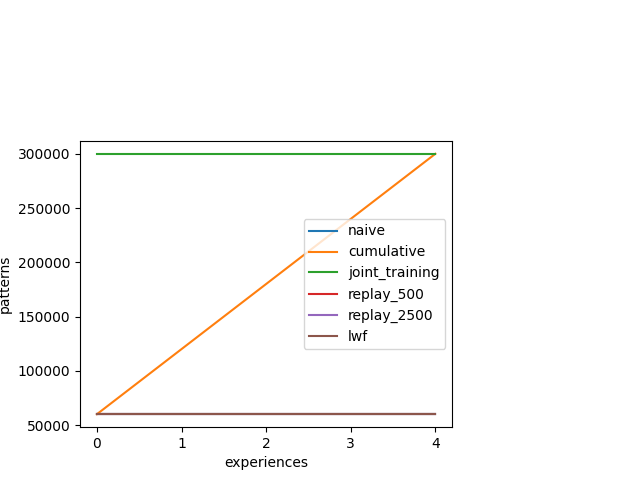

Values plotted in this chart, from the file beside it:
, Experience, naive, cumulative, joint_training, replay_500, replay_2500, lwf
0, 0, 60000, 60000, 300000, 60000, 60000, 60000
1, 0, 60000, 60000, 300000, 60000, 60000, 60000
2, 0, 60000, 60000, 300000, 60000, 60000, 60000
3, 1, 60000, 120000, 300000, 60000, 60000, 60000
4, 1, 60000, 120000, 300000, 60000, 60000, 60000
5, 1, 60000, 120000, 300000, 60000, 60000, 60000
6, 2, 60000, 180000, 300000, 60000, 60000, 60000
7, 2, 60000, 180000, 300000, 60000, 60000, 60000
8, 2, 60000, 180000, 300000, 60000, 60000, 60000
9, 3, 60000, 240000, 300000, 60000, 60000, 60000
10, 3, 60000, 240000, 300000, 60000, 60000, 60000
11, 3, 60000, 240000, 300000, 60000, 60000, 60000
12, 4, 60000, 300000, 300000, 60000, 60000, 60000
13, 4, 60000, 300000, 300000, 60000, 60000, 60000
14, 4, 60000, 300000, 300000, 60000, 60000, 60000
